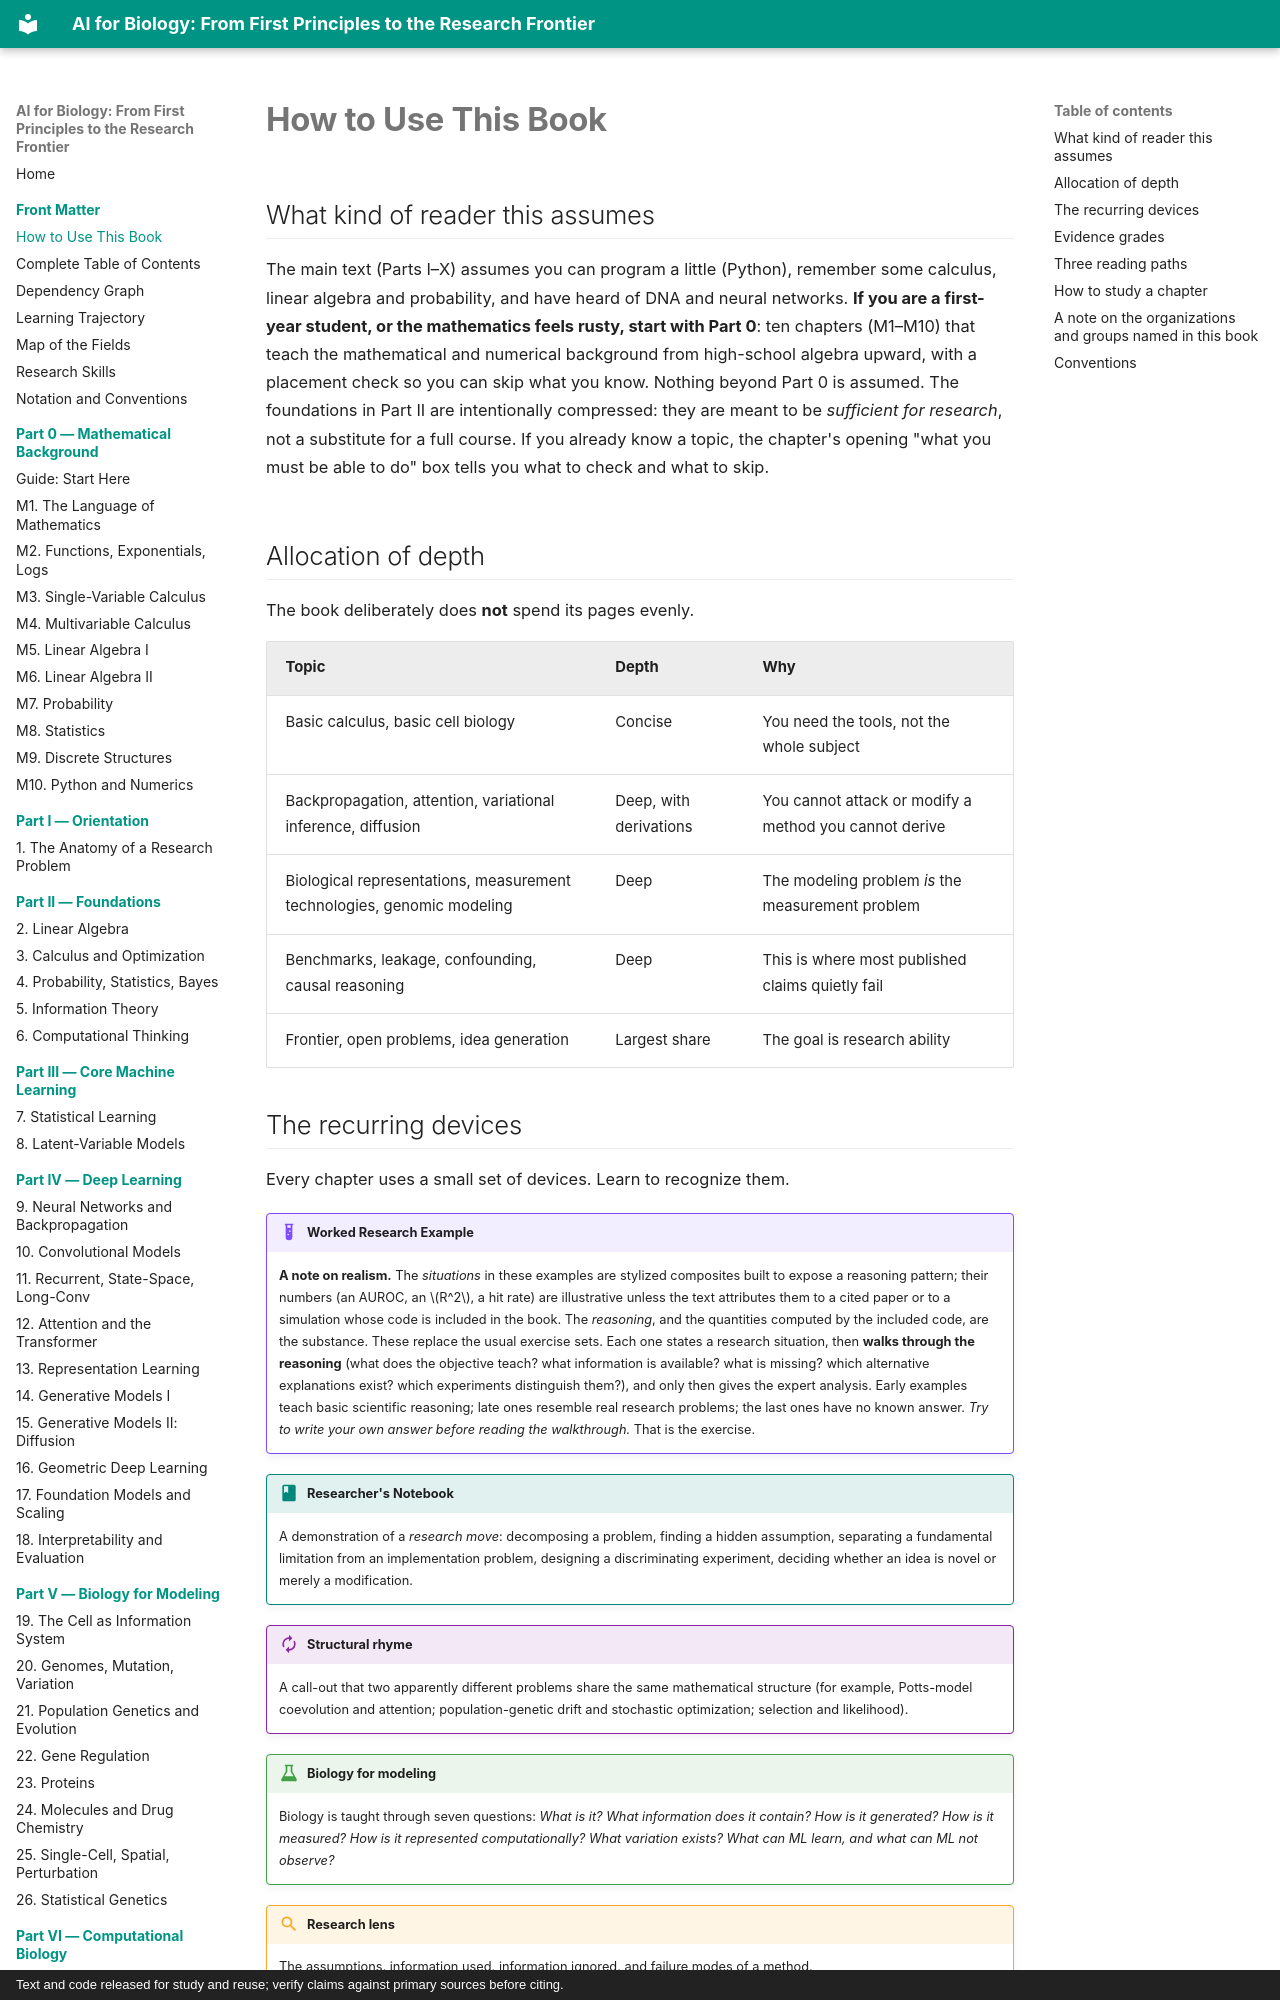

repository: namknnguyen/ai-for-biology-book · page: front/how-to-use/index.html · generator: mkdocs · copyright: Text and code released for study and reuse; verify claims against primary sources before citing.

# How to Use This Book

## What kind of reader this assumes

The main text (Parts I–X) assumes you can program a little (Python), remember some calculus, linear algebra and probability, and have heard of DNA and neural networks. **If you are a first-year student, or the mathematics feels rusty, start with Part 0**: ten chapters (M1–M10) that teach the mathematical and numerical background from high-school algebra upward, with a placement check so you can skip what you know. Nothing beyond Part 0 is assumed. The foundations in Part II are intentionally compressed: they are meant to be *sufficient for research*, not a substitute for a full course. If you already know a topic, the chapter's opening "what you must be able to do" box tells you what to check and what to skip.

## Allocation of depth

The book deliberately does **not** spend its pages evenly.

| Topic | Depth | Why |
|---|---|---|
| Basic calculus, basic cell biology | Concise | You need the tools, not the whole subject |
| Backpropagation, attention, variational inference, diffusion | Deep, with derivations | You cannot attack or modify a method you cannot derive |
| Biological representations, measurement technologies, genomic modeling | Deep | The modeling problem *is* the measurement problem |
| Benchmarks, leakage, confounding, causal reasoning | Deep | This is where most published claims quietly fail |
| Frontier, open problems, idea generation | Largest share | The goal is research ability |
